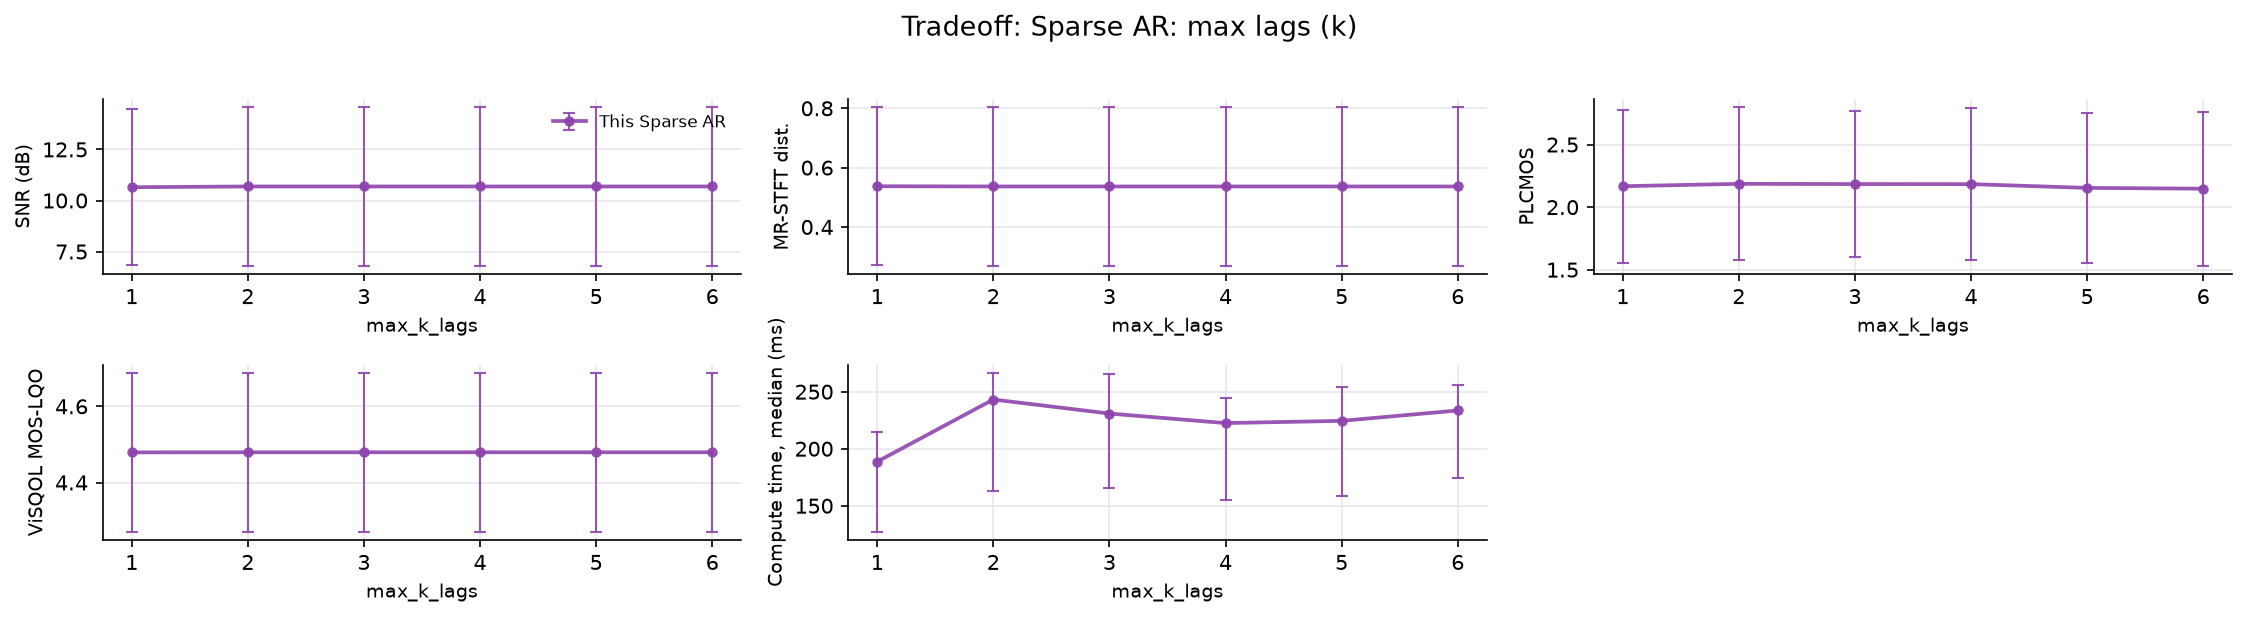

The table this chart was drawn from, first rows:
file, n_packets, loss_rate_pct, complexity_flatness, time_ms_sparse_ar, snr_sparse_ar, mrstft_sparse_ar, plcmos_sparse_ar, visqol_sparse_ar, param, value
xX6Wce-607-140209-262731-151331-7708-427…, 1390, 3.741, 2.83738954749424e-05, 66.08, 15.01, 0.2386, 2.863, 4.691, max_k_lags, 1
wkCjvp-408-175927-2985-407790-280816-275…, 1046, 15.97, 0.000157, 188.7, 9.048, 0.748, 1.722, 4.471, max_k_lags, 1
PiKSIp-112-109021-465867-125189-123174-2…, 1021, 9.109, 0.0009805, 240, 7.897, 0.6253, 1.916, 4.276, max_k_lags, 1
xX6Wce-607-140209-262731-151331-7708-427…, 1390, 3.741, 2.83738954749424e-05, 83.51, 15.12, 0.2363, 2.884, 4.692, max_k_lags, 2
wkCjvp-408-175927-2985-407790-280816-275…, 1046, 15.97, 0.000157, 243.2, 9.048, 0.748, 1.736, 4.471, max_k_lags, 2
PiKSIp-112-109021-465867-125189-123174-2…, 1021, 9.109, 0.0009805, 289.6, 7.897, 0.6253, 1.938, 4.276, max_k_lags, 2
xX6Wce-607-140209-262731-151331-7708-427…, 1390, 3.741, 2.83738954749424e-05, 99.57, 15.12, 0.2363, 2.838, 4.692, max_k_lags, 3
wkCjvp-408-175927-2985-407790-280816-275…, 1046, 15.97, 0.000157, 230.9, 9.048, 0.748, 1.724, 4.471, max_k_lags, 3
PiKSIp-112-109021-465867-125189-123174-2…, 1021, 9.109, 0.0009805, 300.7, 7.897, 0.6253, 1.991, 4.276, max_k_lags, 3
xX6Wce-607-140209-262731-151331-7708-427…, 1390, 3.741, 2.83738954749424e-05, 88.07, 15.12, 0.2363, 2.87, 4.692, max_k_lags, 4
wkCjvp-408-175927-2985-407790-280816-275…, 1046, 15.97, 0.000157, 222.5, 9.048, 0.748, 1.725, 4.471, max_k_lags, 4
PiKSIp-112-109021-465867-125189-123174-2…, 1021, 9.109, 0.0009805, 266.2, 7.897, 0.6253, 1.957, 4.276, max_k_lags, 4
xX6Wce-607-140209-262731-151331-7708-427…, 1390, 3.741, 2.83738954749424e-05, 92.22, 15.12, 0.2363, 2.836, 4.692, max_k_lags, 5
wkCjvp-408-175927-2985-407790-280816-275…, 1046, 15.97, 0.000157, 224.4, 9.048, 0.748, 1.71, 4.471, max_k_lags, 5
PiKSIp-112-109021-465867-125189-123174-2…, 1021, 9.109, 0.0009805, 284.1, 7.897, 0.6253, 1.915, 4.276, max_k_lags, 5
xX6Wce-607-140209-262731-151331-7708-427…, 1390, 3.741, 2.83738954749424e-05, 115.5, 15.12, 0.2363, 2.849, 4.692, max_k_lags, 6
wkCjvp-408-175927-2985-407790-280816-275…, 1046, 15.97, 0.000157, 233.5, 9.048, 0.748, 1.699, 4.471, max_k_lags, 6
PiKSIp-112-109021-465867-125189-123174-2…, 1021, 9.109, 0.0009805, 278.6, 7.897, 0.6253, 1.893, 4.276, max_k_lags, 6
